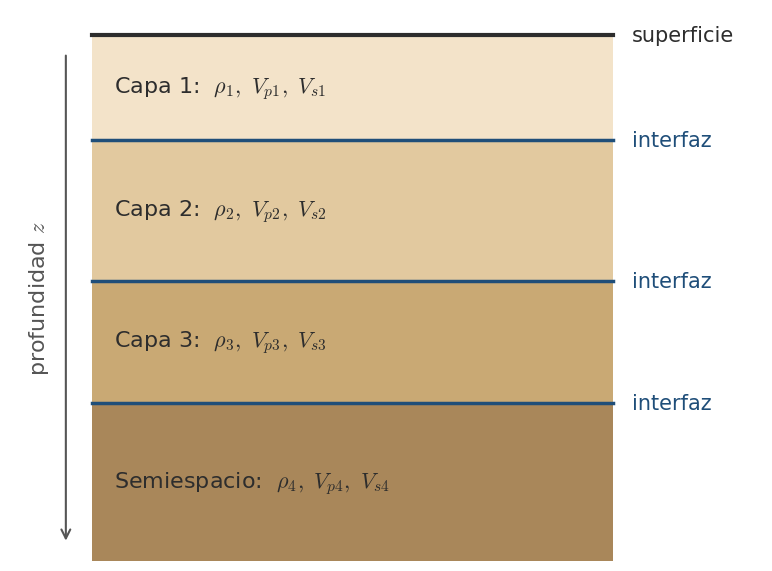

Reproduce this figure in Python. (Note: this script raises an exception after producing the figure.)
"""Esquema de un terreno modelado en capas homogéneas separadas por interfaces (ilustrativo)."""
import matplotlib
matplotlib.use("Agg")
import matplotlib.pyplot as plt
from matplotlib.patches import Rectangle

NAVY, ORANGE = "#1F4E79", "#C55A11"
plt.rcParams.update({"font.family": "Arial", "font.size": 16, "mathtext.fontset": "cm"})
fig, ax = plt.subplots(figsize=(8, 6), dpi=200)
capas = [  # (alto, color, rótulo)
    (1.2, "#F3E3C9", r"Capa 1:  $\rho_1,\ V_{p1},\ V_{s1}$"),
    (1.6, "#E2C99F", r"Capa 2:  $\rho_2,\ V_{p2},\ V_{s2}$"),
    (1.4, "#C9A974", r"Capa 3:  $\rho_3,\ V_{p3},\ V_{s3}$"),
    (1.8, "#A9875A", r"Semiespacio:  $\rho_4,\ V_{p4},\ V_{s4}$"),
]
y = 6.0
for i, (h, c, lab) in enumerate(capas):
    ax.add_patch(Rectangle((0, y - h), 7, h, facecolor=c, edgecolor="none"))
    ax.text(0.3, y - h / 2, lab, va="center", color="#2D2D2D")
    if i < len(capas) - 1:
        ax.plot([0, 7], [y - h, y - h], color=NAVY, lw=2.5)
        ax.annotate("interfaz", xy=(7, y - h), xytext=(7.25, y - h), va="center", color=NAVY, fontsize=15)
    y -= h
ax.plot([0, 7], [6, 6], color="#2D2D2D", lw=3)
ax.text(7.25, 6, "superficie", va="center", color="#2D2D2D", fontsize=15)
ax.annotate("", xy=(-0.35, 0.2), xytext=(-0.35, 5.8), arrowprops=dict(arrowstyle="->", color="#555555", lw=1.5))
ax.text(-0.55, 3, "profundidad $z$", rotation=90, va="center", ha="right", color="#555555")
ax.set_xlim(-1.1, 9.0); ax.set_ylim(0, 6.3); ax.axis("off")
fig.tight_layout()
fig.savefig(__file__.replace(".py", ".png"))
